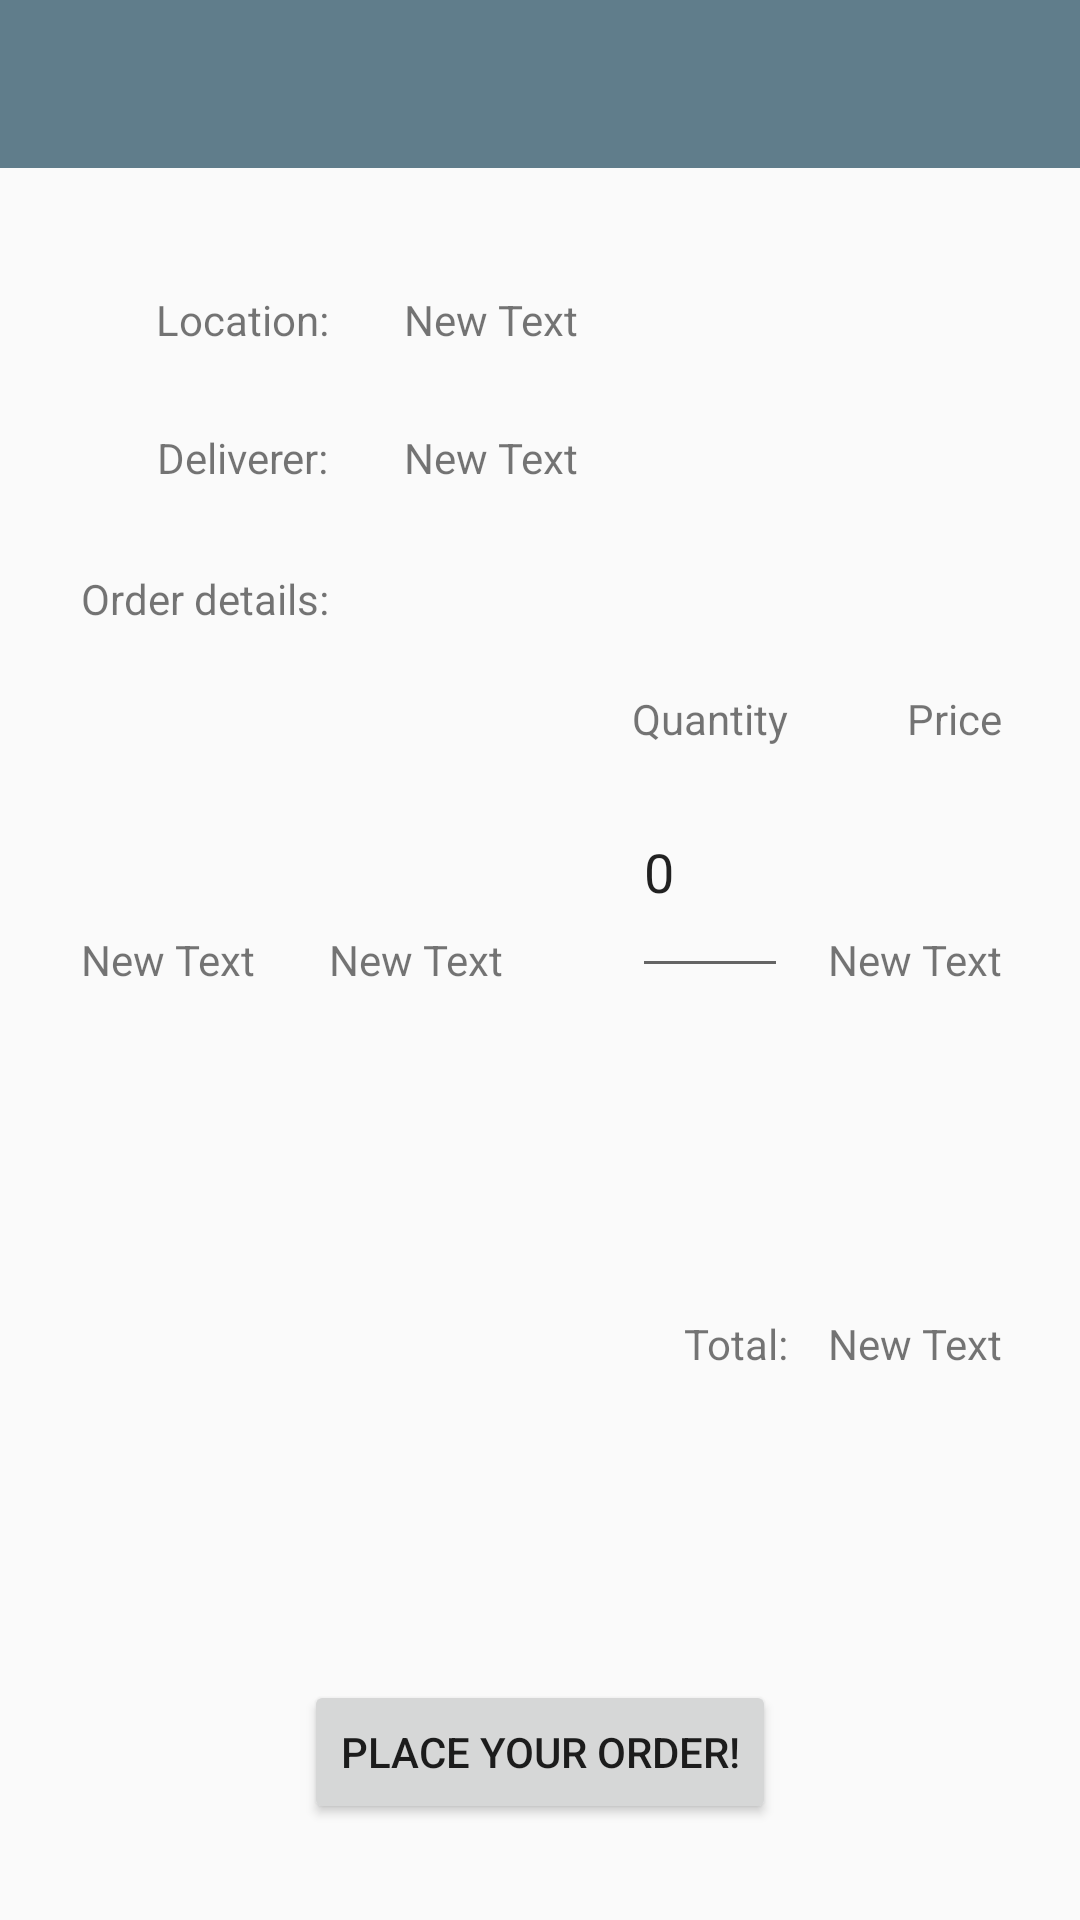

Layout XML and referenced resources for this Android screen:
<!-- AndroidManifest.xml: application theme AppTheme -->
<!-- res/layout/activity_food_order.xml -->
<RelativeLayout xmlns:android="http://schemas.android.com/apk/res/android"
    xmlns:tools="http://schemas.android.com/tools"
    android:layout_width="match_parent"
    android:layout_height="match_parent"
    tools:context="com.example.shiping.glut.FoodOrder">

    <include
        android:id="@+id/app_bar"
        layout="@layout/app_bar" />

    <TextView
        android:id="@+id/locView"
        android:layout_width="wrap_content"
        android:layout_height="wrap_content"
        android:layout_below="@+id/app_bar"
        android:layout_marginStart="25dp"
        android:layout_marginTop="41dp"
        android:layout_toEndOf="@+id/textView"
        android:text="New Text" />

    <TextView
        android:id="@+id/foodView"
        android:layout_width="wrap_content"
        android:layout_height="wrap_content"
        android:layout_alignStart="@+id/textView3"
        android:layout_centerVertical="true"
        android:text="New Text" />

    <TextView
        android:id="@+id/delView"
        android:layout_width="wrap_content"
        android:layout_height="wrap_content"
        android:layout_alignStart="@+id/locView"
        android:layout_below="@+id/locView"
        android:layout_marginTop="27dp"
        android:text="New Text" />

    <TextView
        android:id="@+id/textView"
        android:layout_width="wrap_content"
        android:layout_height="wrap_content"
        android:layout_alignBaseline="@+id/locView"
        android:layout_alignBottom="@+id/locView"
        android:layout_alignParentStart="true"
        android:layout_marginStart="52dp"
        android:text="Location:" />

    <TextView
        android:id="@+id/textView2"
        android:layout_width="wrap_content"
        android:layout_height="wrap_content"
        android:layout_alignEnd="@+id/textView"
        android:layout_alignTop="@+id/delView"
        android:text="Deliverer:" />

    <TextView
        android:id="@+id/textView3"
        android:layout_width="wrap_content"
        android:layout_height="wrap_content"
        android:layout_below="@+id/textView2"
        android:layout_marginTop="28dp"
        android:layout_toStartOf="@+id/locView"
        android:text="Order details:" />

    <TextView
        android:id="@+id/textView4"
        android:layout_width="wrap_content"
        android:layout_height="wrap_content"
        android:layout_below="@+id/textView3"
        android:layout_marginStart="18dp"
        android:layout_marginTop="21dp"
        android:layout_toEndOf="@+id/delView"
        android:text="Quantity" />

    <TextView
        android:id="@+id/textView5"
        android:layout_width="wrap_content"
        android:layout_height="wrap_content"
        android:layout_alignEnd="@+id/sumPrice"
        android:layout_alignTop="@+id/textView4"
        android:text="Price" />

    <EditText
        android:id="@+id/editText"
        android:layout_width="wrap_content"
        android:layout_height="wrap_content"
        android:layout_alignBottom="@+id/foodView"
        android:layout_alignEnd="@+id/textView4"
        android:layout_alignStart="@+id/textView4"
        android:layout_below="@+id/textView4"
        android:ems="10"
        android:inputType="number"
        android:text="0" />

    <TextView
        android:id="@+id/sumPrice"
        android:layout_width="wrap_content"
        android:layout_height="wrap_content"
        android:layout_alignBottom="@+id/editText"
        android:layout_alignParentEnd="true"
        android:layout_marginEnd="26dp"
        android:text="New Text" />

    <TextView
        android:id="@+id/textView7"
        android:layout_width="wrap_content"
        android:layout_height="wrap_content"
        android:layout_alignEnd="@+id/editText"
        android:layout_below="@+id/sumPrice"
        android:layout_marginTop="109dp"
        android:text="Total:" />

    <TextView
        android:id="@+id/totalPrice"
        android:layout_width="wrap_content"
        android:layout_height="wrap_content"
        android:layout_alignStart="@+id/sumPrice"
        android:layout_alignTop="@+id/textView7"
        android:text="New Text" />

    <Button
        android:id="@+id/button"
        android:layout_width="wrap_content"
        android:layout_height="wrap_content"
        android:layout_alignParentBottom="true"
        android:layout_centerHorizontal="true"
        android:layout_marginBottom="32dp"
        android:onClick="onClickOrder"
        android:text="PLACE YOUR ORDER!" />

    <TextView
        android:id="@+id/priceView"
        android:layout_width="wrap_content"
        android:layout_height="wrap_content"
        android:layout_alignBottom="@+id/foodView"
        android:layout_toEndOf="@+id/textView3"
        android:text="New Text" />


</RelativeLayout>
<!-- res/layout/app_bar.xml (included above) -->
<?xml version="1.0" encoding="utf-8"?>
<android.support.v7.widget.Toolbar xmlns:android="http://schemas.android.com/apk/res/android"
    android:layout_width="match_parent"
    android:layout_height="wrap_content"
    xmlns:app="http://schemas.android.com/apk/res-auto"
    android:background="@color/primaryColor"
    app:theme="@style/ThemeOverlay.AppCompat.Dark"
    app:popupTheme="@style/ThemeOverlay.AppCompat.Dark">

</android.support.v7.widget.Toolbar>
<!-- resources referenced by this layout -->
<resources>
  <color name="primaryColor">#607D8B</color>
  <style name="AppTheme" parent="Theme.AppCompat.Light.NoActionBar">
          
          <item name="colorPrimary">@color/primaryColor</item>
          <item name="colorPrimaryDark">@color/primaryColorDark</item>
          <item name="colorAccent">@color/accentColor</item>
      </style>
  <color name="primaryColorDark">#455A64</color>
  <color name="accentColor">#E91E63</color>
</resources>
